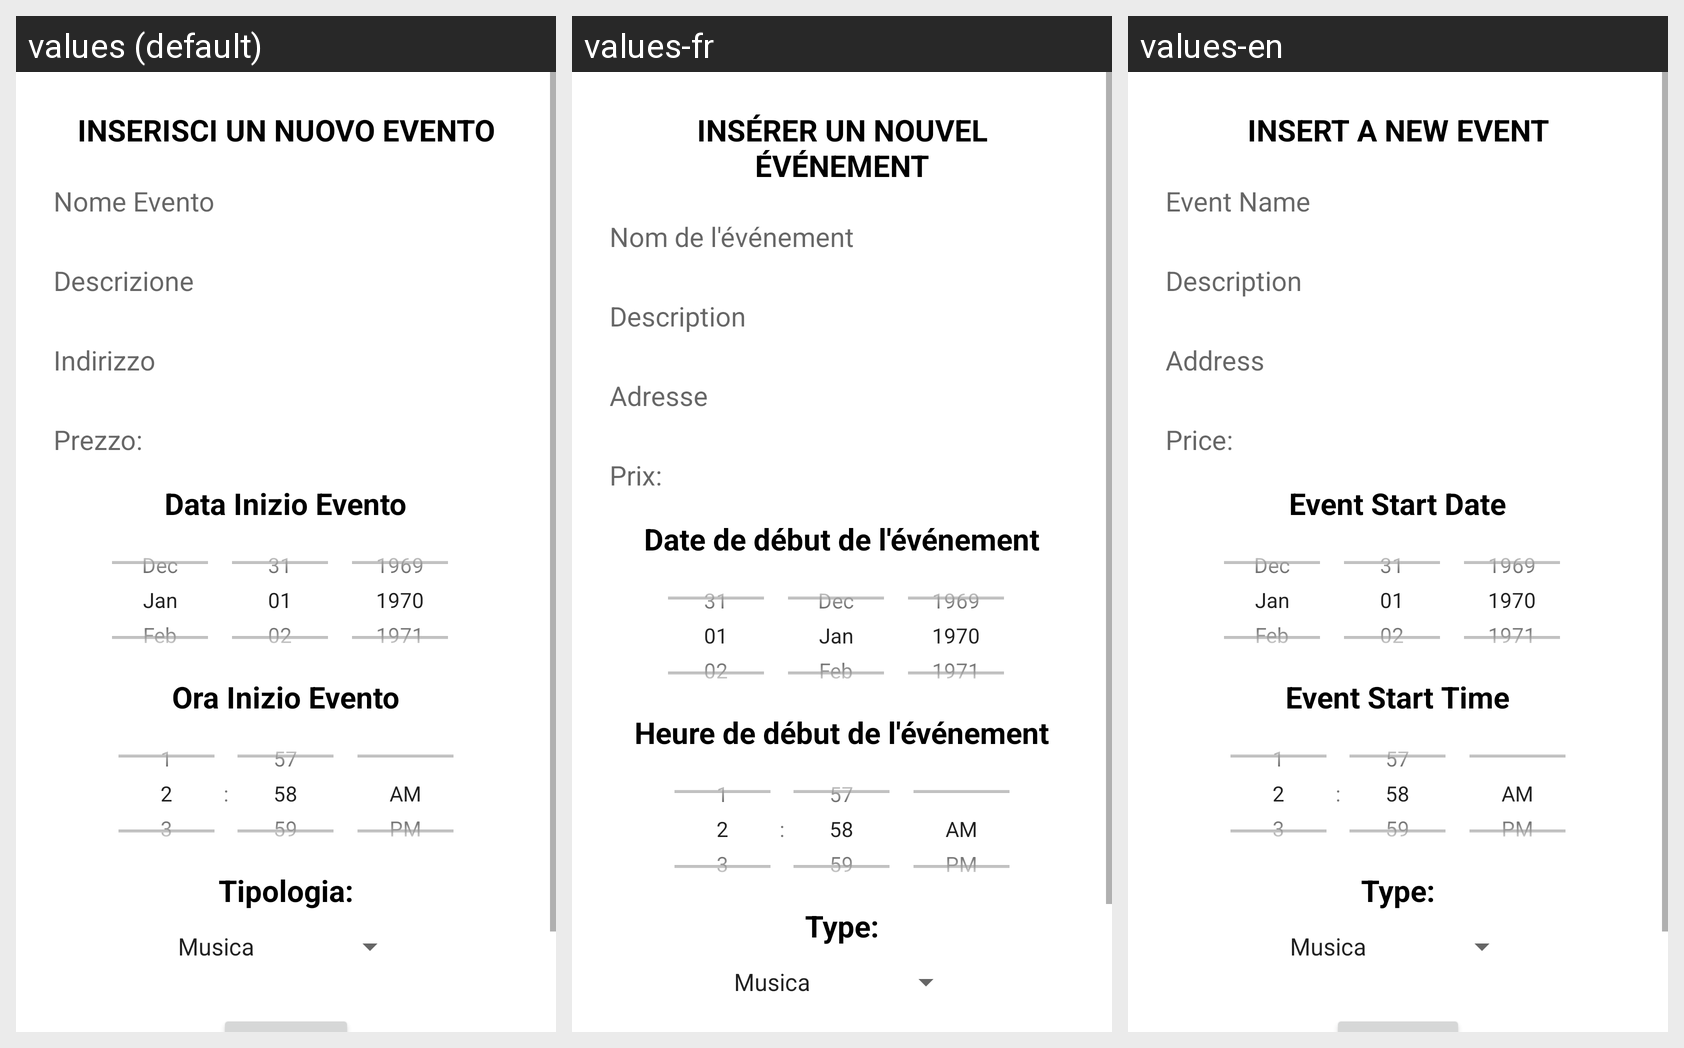

Here is an Android app screen in its default locale and in the app's own translations. Write out the translated-string differences for the strings that appear on this screen.
Android screen res/layout/fragment_addevent.xml rendered under 3 locales, left to right: values (default), values-fr, values-en. Device: Nexus 5 (rendered at 1080×1920; each locale shown at half size, 540×960, under a caption strip naming it); theme Theme.ZenaParty.
Strings drawn on this screen, with the default value and each locale's value (text and hints the layout hard-codes, and strings that could not be matched under every locale, appear in the picture but are not listed):

inserisci_un_nuovo_evento
  values: Inserisci un nuovo evento
  values-fr: Insérer un nouvel événement
  values-en: Insert a new event

nome_evento
  values: Nome Evento
  values-fr: Nom de l'événement
  values-en: Event Name

descrizione
  values: Descrizione
  values-fr: Description
  values-en: Description

indirizzo
  values: Indirizzo
  values-fr: Adresse
  values-en: Address

prezzo
  values: Prezzo:
  values-fr: Prix:
  values-en: Price:

data_inizio_evento
  values: Data Inizio Evento
  values-fr: Date de début de l'événement
  values-en: Event Start Date

ora_inizio_evento
  values: Ora Inizio Evento
  values-fr: Heure de début de l'événement
  values-en: Event Start Time

tipologia
  values: Tipologia:
  values-fr: Type:
  values-en: Type:
